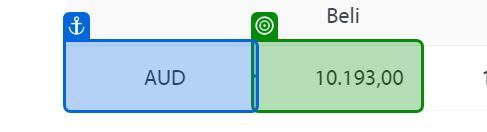
Workflow: Main

Step 1: get-text from the table cell in window 'Kurs' (chrome.exe)

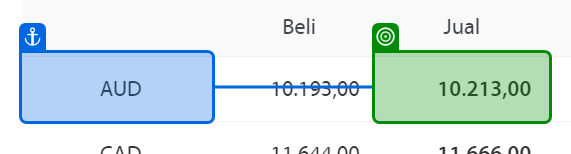
Step 2: get-text from the table cell in window 'Kurs' (chrome.exe)

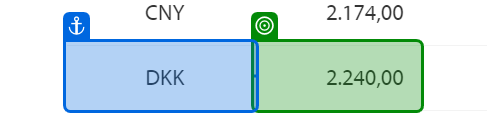
Step 3: get-text from the table cell in window 'Kurs' (chrome.exe)

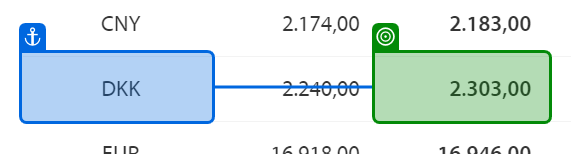
Step 4: get-text from the table cell in window 'Kurs' (chrome.exe)

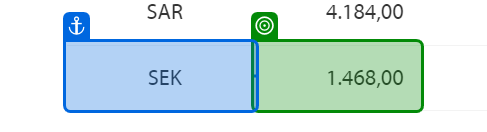
Step 5: get-text from the table cell in window 'Kurs' (chrome.exe)

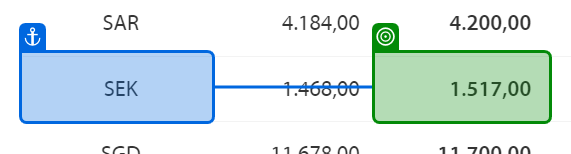
Step 6: get-text from the table cell in window 'Kurs' (chrome.exe)

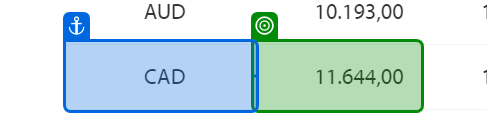
Step 7: get-text from the table cell in window 'Kurs' (chrome.exe)

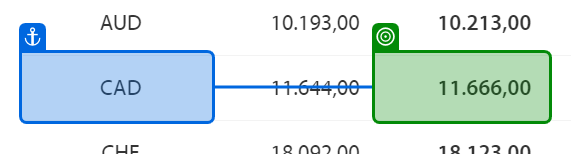
Step 8: get-text from the table cell in window 'Kurs' (chrome.exe)

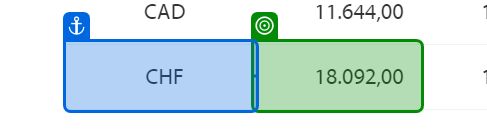
Step 9: get-text from the table cell in window 'Kurs' (chrome.exe)

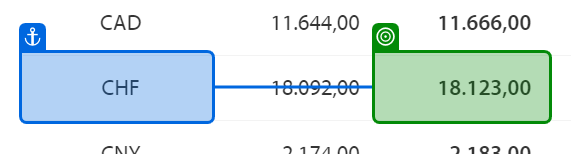
Step 10: get-text from the table cell in window 'Kurs' (chrome.exe)

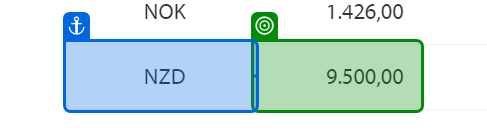
Step 11: get-text from the table cell in window 'Kurs' (chrome.exe)

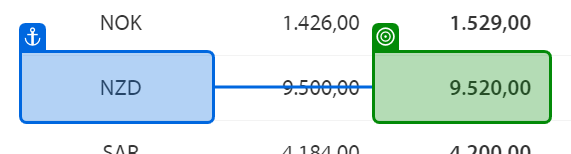
Step 12: get-text from the table cell in window 'Kurs' (chrome.exe)

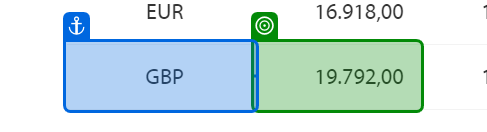
Step 13: get-text from the table cell in window 'Kurs' (chrome.exe)

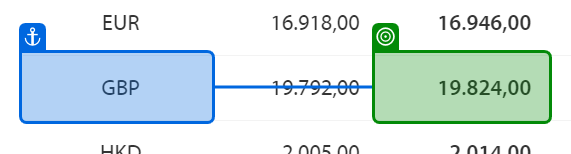
Step 14: get-text from the table cell in window 'Kurs' (chrome.exe)

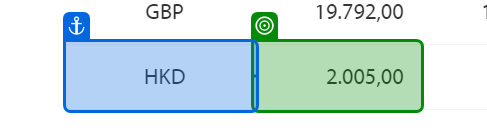
Step 15: get-text from the table cell in window 'Kurs' (chrome.exe)

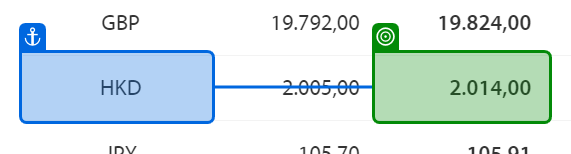
Step 16: get-text from the table cell in window 'Kurs' (chrome.exe)

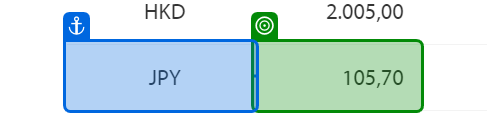
Step 17: get-text from the table cell in window 'Kurs' (chrome.exe)

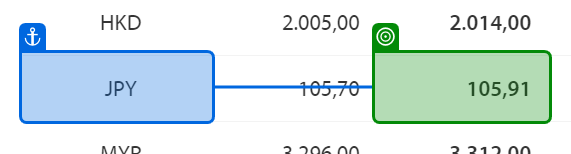
Step 18: get-text from the table cell in window 'Kurs' (chrome.exe)

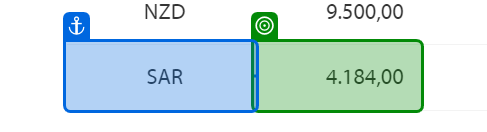
Step 19: get-text from the table cell in window 'Kurs' (chrome.exe)

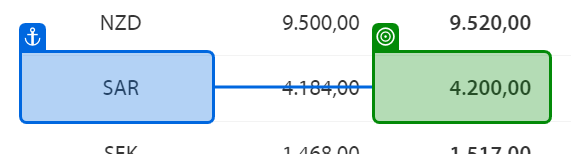
Step 20: get-text from the table cell in window 'Kurs' (chrome.exe)

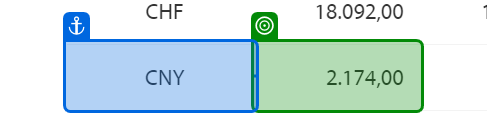
Step 21: get-text from the table cell in window 'Kurs' (chrome.exe)

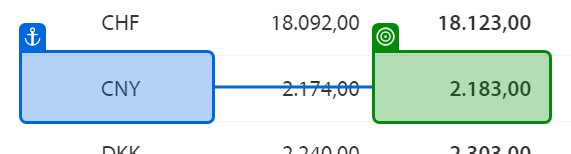
Step 22: get-text from the table cell in window 'Kurs' (chrome.exe)

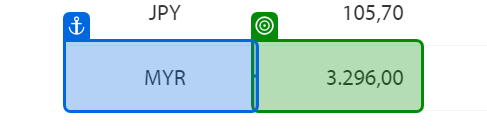
Step 23: get-text from the table cell in window 'Kurs' (chrome.exe)

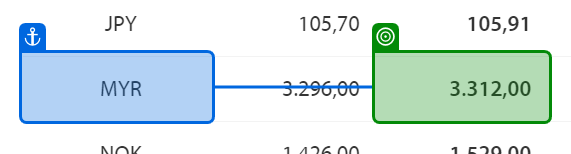
Step 24: get-text from the table cell in window 'Kurs' (chrome.exe)
